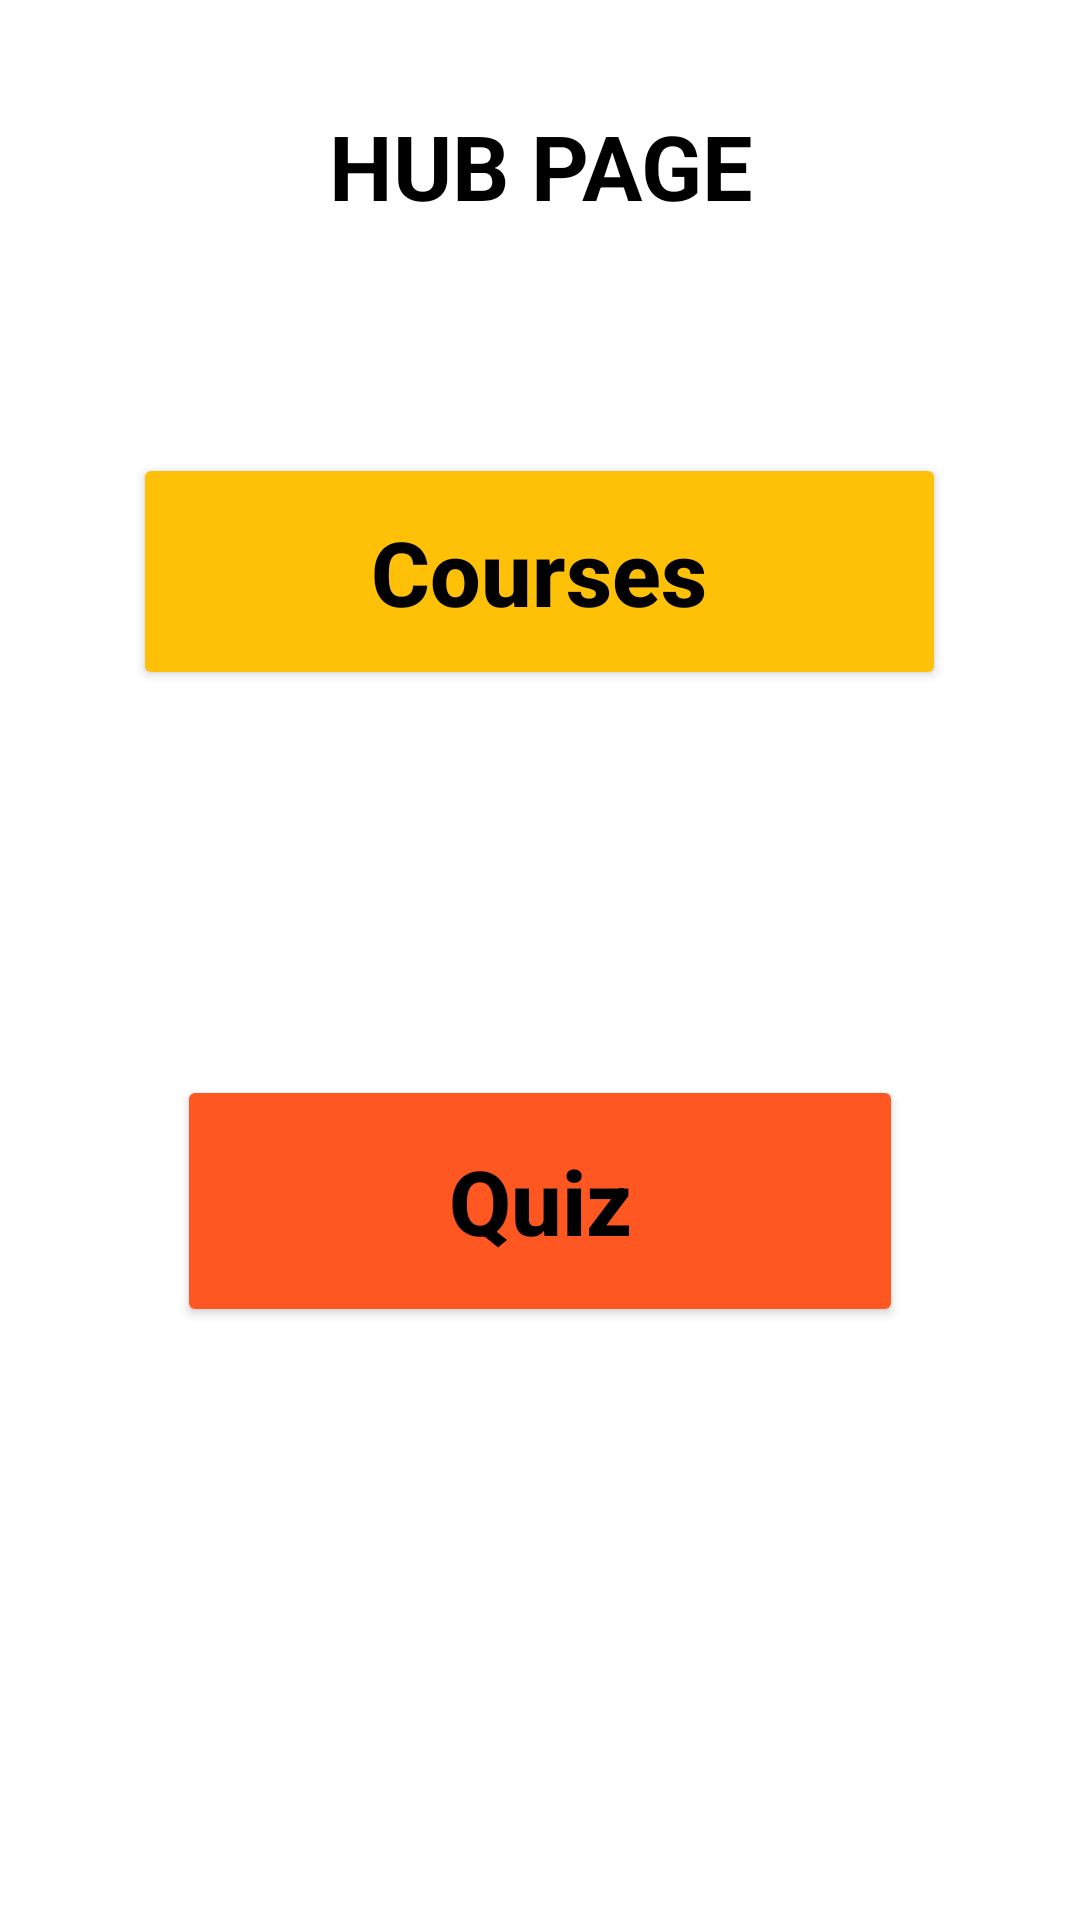

Write the Android layout XML for this screen, with the resource values it uses.
<!-- AndroidManifest.xml: application theme Theme.MyApplication2 -->
<!-- res/layout/activity_home_page.xml -->
<?xml version="1.0" encoding="utf-8"?>
<RelativeLayout xmlns:android="http://schemas.android.com/apk/res/android"
    xmlns:app="http://schemas.android.com/apk/res-auto"
    xmlns:tools="http://schemas.android.com/tools"
    android:layout_width="match_parent"
    android:layout_height="match_parent"
    tools:context=".Home_pageActivity"
    android:background="@drawable/c"
    >



    <TextView
        android:id="@+id/idTVHeader"
        android:layout_width="match_parent"
        android:layout_height="wrap_content"
        android:layout_marginTop="30dp"
        android:gravity="center_horizontal"
        android:padding="5dp"
        android:text="HUB PAGE"
        android:textAlignment="center"
        android:textColor="@color/black"
        android:textSize="30dp"
        android:textStyle="bold"/>


    <Button
        android:id="@+id/btn1"
        android:layout_width="271dp"
        android:layout_height="79dp"

        android:layout_centerHorizontal="true"
        android:layout_marginStart="10dp"
        android:layout_marginTop="151dp"
        android:layout_marginEnd="10dp"
        android:backgroundTint="#FFC107"
        android:text="Courses"
        android:textAllCaps="false"
        android:textColor="@color/black"
        android:textSize="30dp"
        android:textStyle="bold"
        />

    <Button
        android:id="@+id/btn2"
        android:layout_width="242dp"
        android:layout_height="84dp"
        android:layout_below="@id/idTVHeader"
        android:layout_centerHorizontal="true"
        android:layout_marginStart="10dp"
        android:layout_marginTop="278dp"
        android:layout_marginEnd="10dp"
        android:backgroundTint="#FF5722"
        android:text="Quiz"
        android:textAllCaps="false"
        android:textColor="@color/black"
        android:textSize="30dp"
        android:textStyle="bold" />

</RelativeLayout>
<!-- resources referenced by this layout -->
<resources>
  <style name="Theme.MyApplication2" parent="Theme.MaterialComponents.DayNight.DarkActionBar">
          
          <item name="colorPrimary">@color/purple_500</item>
          <item name="colorPrimaryVariant">@color/purple_700</item>
          <item name="colorOnPrimary">@color/white</item>
          
          <item name="colorSecondary">@color/teal_200</item>
          <item name="colorSecondaryVariant">@color/teal_700</item>
          <item name="colorOnSecondary">@color/black</item>
          
          <item name="android:statusBarColor">?attr/colorPrimaryVariant</item>
          
      </style>
  <!-- not gathered from this repository: default colours our renderer supplied (Android Studio template values) -->
  <color name="purple_500">#FF6200EE</color>
  <color name="purple_700">#FF3700B3</color>
  <color name="teal_200">#FF03DAC5</color>
  <color name="teal_700">#FF018786</color>
  <color name="black">#FF000000</color>
  <color name="white">#FFFFFFFF</color>
</resources>
